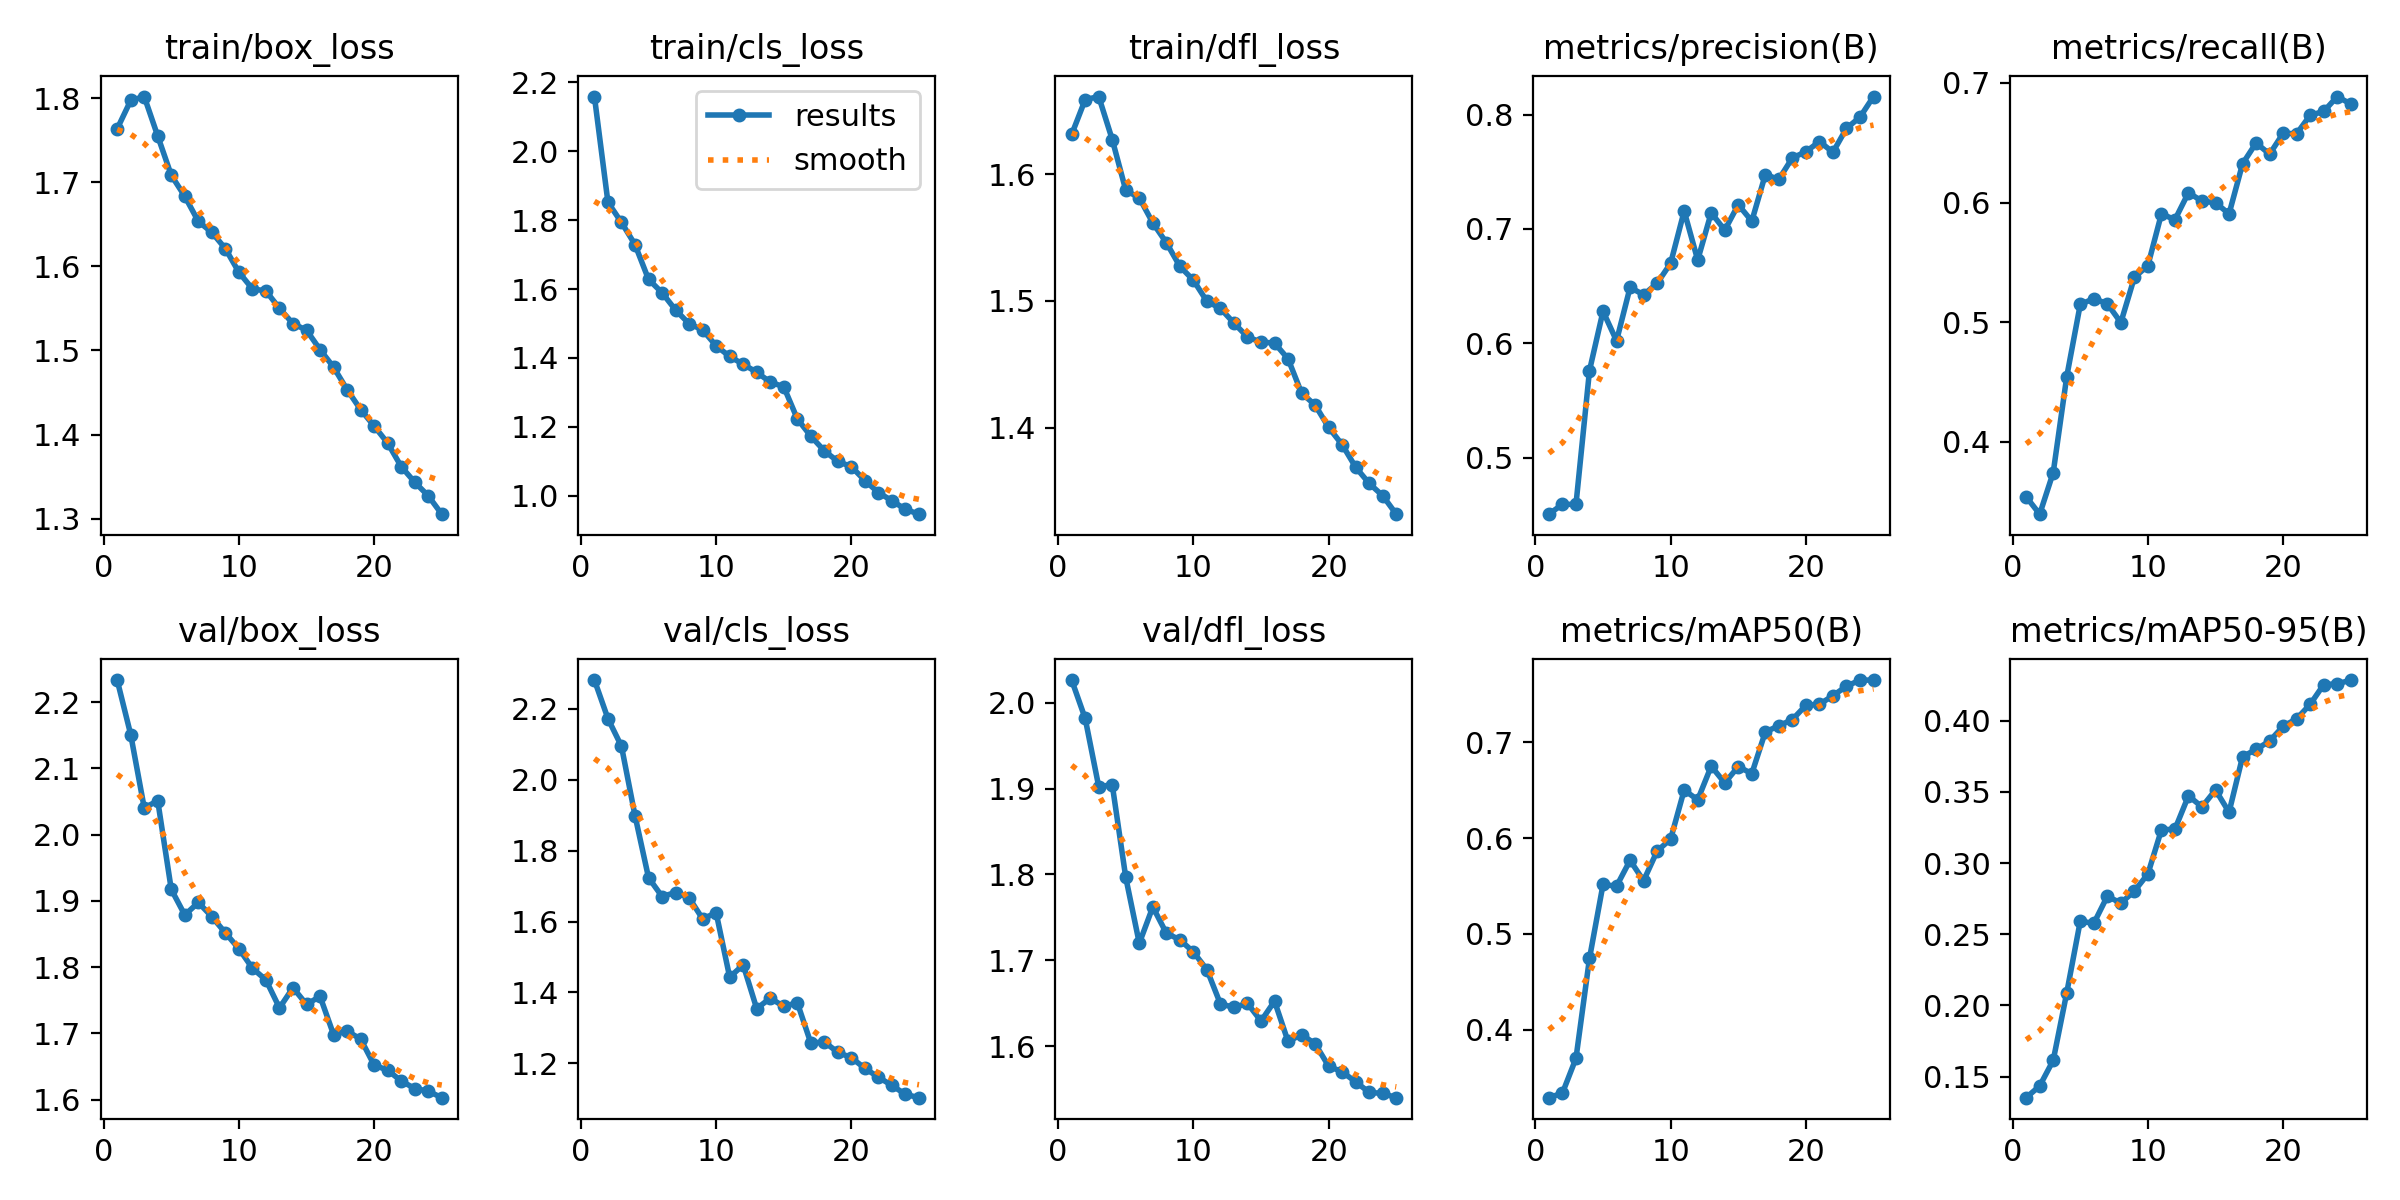

The file beside this chart, header and first rows:
epoch, time, train/box_loss, train/cls_loss, train/dfl_loss, metrics/precision(B), metrics/recall(B), metrics/mAP50(B), metrics/mAP50-95(B), val/box_loss, val/cls_loss, val/dfl_loss, lr/pg0, lr/pg1, lr/pg2
1, 63.03, 1.763, 2.159, 1.631, 0.4505, 0.3541, 0.3294, 0.1352, 2.233, 2.281, 2.026, 0.0006652, 0.0006652, 0.0006652
2, 123.9, 1.797, 1.852, 1.659, 0.4592, 0.3396, 0.3343, 0.1435, 2.151, 2.172, 1.982, 0.001279, 0.001279, 0.001279
3, 188.8, 1.802, 1.794, 1.661, 0.4591, 0.3744, 0.3704, 0.1615, 2.041, 2.094, 1.902, 0.00184, 0.00184, 0.00184
4, 253.1, 1.755, 1.729, 1.627, 0.5761, 0.4546, 0.4746, 0.2089, 2.051, 1.899, 1.905, 0.001762, 0.001762, 0.001762
5, 318.4, 1.708, 1.628, 1.587, 0.6279, 0.5149, 0.5516, 0.2592, 1.917, 1.724, 1.797, 0.001683, 0.001683, 0.001683
6, 384.3, 1.683, 1.589, 1.581, 0.6021, 0.5196, 0.5498, 0.2577, 1.879, 1.671, 1.72, 0.001604, 0.001604, 0.001604
7, 449.7, 1.653, 1.539, 1.561, 0.6488, 0.5155, 0.5767, 0.2768, 1.898, 1.682, 1.762, 0.001525, 0.001525, 0.001525
8, 530.9, 1.64, 1.499, 1.546, 0.6424, 0.4997, 0.5555, 0.272, 1.876, 1.667, 1.732, 0.001446, 0.001446, 0.001446
9, 597.9, 1.621, 1.481, 1.527, 0.6523, 0.5374, 0.5864, 0.2803, 1.852, 1.607, 1.724, 0.001366, 0.001366, 0.001366
10, 663.6, 1.593, 1.435, 1.516, 0.67, 0.5474, 0.5989, 0.2924, 1.828, 1.625, 1.71, 0.001287, 0.001287, 0.001287
11, 730.1, 1.573, 1.404, 1.5, 0.7156, 0.5905, 0.65, 0.3234, 1.798, 1.443, 1.689, 0.001208, 0.001208, 0.001208
12, 796.5, 1.571, 1.382, 1.494, 0.6728, 0.5857, 0.6398, 0.3239, 1.781, 1.478, 1.649, 0.001129, 0.001129, 0.001129
13, 861.9, 1.55, 1.359, 1.482, 0.7141, 0.6083, 0.6748, 0.3473, 1.739, 1.354, 1.645, 0.00105, 0.00105, 0.00105
14, 927.5, 1.532, 1.33, 1.471, 0.6989, 0.6012, 0.6574, 0.3395, 1.769, 1.384, 1.65, 0.0009704, 0.0009704, 0.0009704
15, 992.6, 1.524, 1.316, 1.467, 0.7211, 0.5999, 0.6744, 0.3514, 1.744, 1.36, 1.629, 0.0008912, 0.0008912, 0.0008912
16, 1070, 1.501, 1.223, 1.467, 0.7067, 0.5905, 0.6671, 0.3358, 1.756, 1.371, 1.653, 0.000812, 0.000812, 0.000812
17, 1136, 1.48, 1.173, 1.454, 0.7474, 0.6324, 0.7105, 0.3748, 1.698, 1.257, 1.606, 0.0007328, 0.0007328, 0.0007328
18, 1202, 1.453, 1.13, 1.427, 0.7433, 0.6498, 0.7169, 0.3799, 1.703, 1.26, 1.614, 0.0006536, 0.0006536, 0.0006536
19, 1267, 1.43, 1.099, 1.418, 0.7621, 0.6405, 0.7234, 0.3858, 1.692, 1.231, 1.603, 0.0005744, 0.0005744, 0.0005744
20, 1332, 1.41, 1.084, 1.4, 0.7674, 0.6579, 0.7383, 0.3962, 1.652, 1.216, 1.577, 0.0004952, 0.0004952, 0.0004952
21, 1398, 1.39, 1.044, 1.386, 0.7764, 0.6575, 0.7394, 0.4014, 1.645, 1.186, 1.57, 0.000416, 0.000416, 0.000416
22, 1463, 1.362, 1.009, 1.369, 0.767, 0.673, 0.7483, 0.4116, 1.628, 1.161, 1.558, 0.0003368, 0.0003368, 0.0003368
23, 1529, 1.343, 0.9854, 1.356, 0.7879, 0.6761, 0.7583, 0.4255, 1.617, 1.138, 1.546, 0.0002576, 0.0002576, 0.0002576
24, 1594, 1.327, 0.9603, 1.346, 0.7977, 0.6886, 0.7645, 0.4259, 1.613, 1.112, 1.545, 0.0001784, 0.0001784, 0.0001784
25, 1658, 1.305, 0.9464, 1.332, 0.8157, 0.6824, 0.7646, 0.4286, 1.603, 1.103, 1.54, 9.92e-05, 9.92e-05, 9.92e-05
